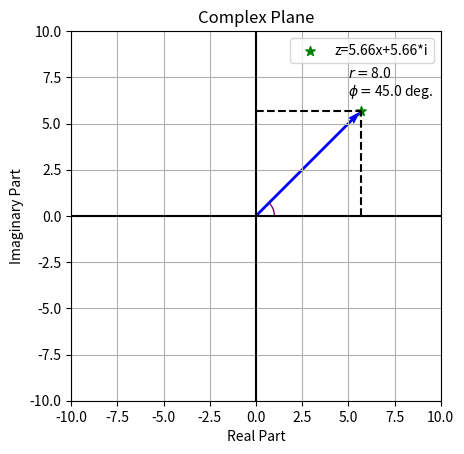

Here is the Python script that generated this plot:
import numpy as np
from math import sqrt, atan2, cos, sin
import matplotlib.pyplot as plt
from matplotlib.lines import Line2D
from matplotlib.patches import Arc


class Complex:
    def __init__(self, x=0.0, y=0.0):
        self.real = np.round(x, 2)
        self.imag = np.round(y, 2)

    # Addition
    def __add__(self, other):
        add_real = self.real + other.real
        add_imag = self.imag + other.imag
        return Complex(add_real, add_imag)

    # Subtraction
    def __sub__(self, other):
        sub_real = self.real - other.real
        sub_imag = self.imag - other.imag
        return Complex(sub_real, sub_imag)

    # Multiplication
    def __mul__(self, other):
        mul_real = self.real * other.real - self.imag * other.imag
        mul_imag = self.real * other.imag + self.imag * other.real
        return Complex(mul_real, mul_imag)

    # Modulus (or Magnitude)
    def __abs__(self):
        r = sqrt(self.real**2 + self.imag**2)
        return r

    # Phase (or Argument)
    def phase(self):
        phi = atan2(self.imag, self.real)
        # Converting to degrees
        phi = phi * 180 / np.pi
        return phi

    # Division
    def __truediv__(self, other):
        r1 = abs(self)
        r2 = abs(other)
        phi1 = self.phase()
        phi2 = other.phase()
        div_real = (r1 / r2) * cos(phi1 - phi2)
        div_imag = sin(phi1 - phi2)
        return Complex(div_real, div_imag)

    # Conjugate
    def conj(self):
        return Complex(self.real, -self.imag)

    # Pretty Print
    def __str__(self):
        return "({:.3f}, {:.3f} * i)".format(self.real, self.imag)

    # Plot
    def plot(self):
        r = abs(self)
        phi = self.phase()
        lim = 10
        fig, ax = plt.subplots()
        lbl_str = 'z=' + str(self.real) + 'x+' + str(self.imag) + '*i'
        plt.scatter(self.real, self.imag,
                    label=lbl_str,
                    marker="*", color="green", s=50)
        plt.quiver(np.array(0), np.array(0),
                   np.array(self.real), np.array(self.imag),
                   units="xy", color="blue", scale=1)
        plt.xlabel('Real Part')
        plt.ylabel('Imaginary Part')
        plt.title('Complex Plane')
        ax.set_aspect('equal')
        ax.axhline(y=0, color='k')
        ax.axvline(x=0, color='k')
        plt.xlim(-lim, lim)
        plt.ylim(-lim, lim)
        vertical_line = Line2D([self.real, self.real], [0, self.imag],
                               linestyle='dashed', color='black')
        ax.add_line(vertical_line)
        horizontal_line = Line2D([0, self.real], [self.imag, self.imag],
                                 linestyle='dashed', color='black')
        ax.add_line(horizontal_line)

        plt.text(0.5 * lim, 0.75 * lim, r'$r=$' + str(np.round(r, 2)))
        plt.text(0.5 * lim, 0.65 * lim, r'$\phi=$' + str(np.round(phi, 2)) + ' deg.')

        # Arc
        if phi < 0:
            theta1 = phi
            theta2 = 0
        else:
            theta1 = 0
            theta2 = phi
        ax.add_patch(Arc((0.0, 0.0), 2, 2,
                         theta1=theta1, theta2=theta2, edgecolor='purple'))

        plt.legend()
        plt.grid()
        plt.show()


if __name__ == '__main__':
    a = 4*sqrt(2)
    b = 4*sqrt(2)
    z = Complex(a, b)
    z.plot()
